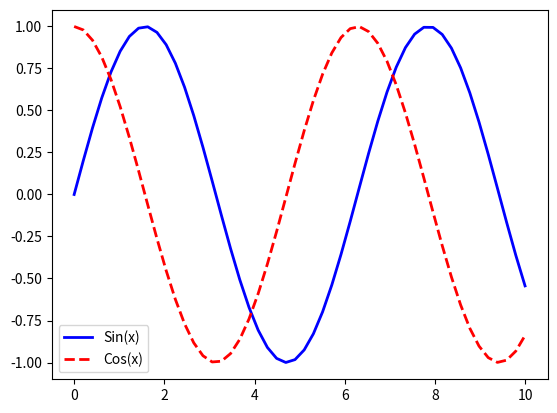

Write the Python code that produced this figure.
import numpy as np
import matplotlib.pyplot as plt


x = np.linspace(0, 10, 50)
sinx = np.sin(x)
# plt.plot(x, sinx, 'o')
# plt.show()

cosx = np.cos(x)
# plt.plot(x, sinx, '-b', x, sinx, 'ob', x, cosx, '-r', x, cosx, 'or')
# plt.xlabel('this is x')
# plt.ylabel('this is y')
# plt.title('my first plot')
# plt.show()

#step by step
plt.plot(x, sinx, label='Sin(x)', color ='blue', linestyle='-',linewidth = 2)
plt.plot(x, cosx, label ='Cos(x)', color = 'red', linestyle = '--', linewidth = 2)
plt.legend()
plt.show()